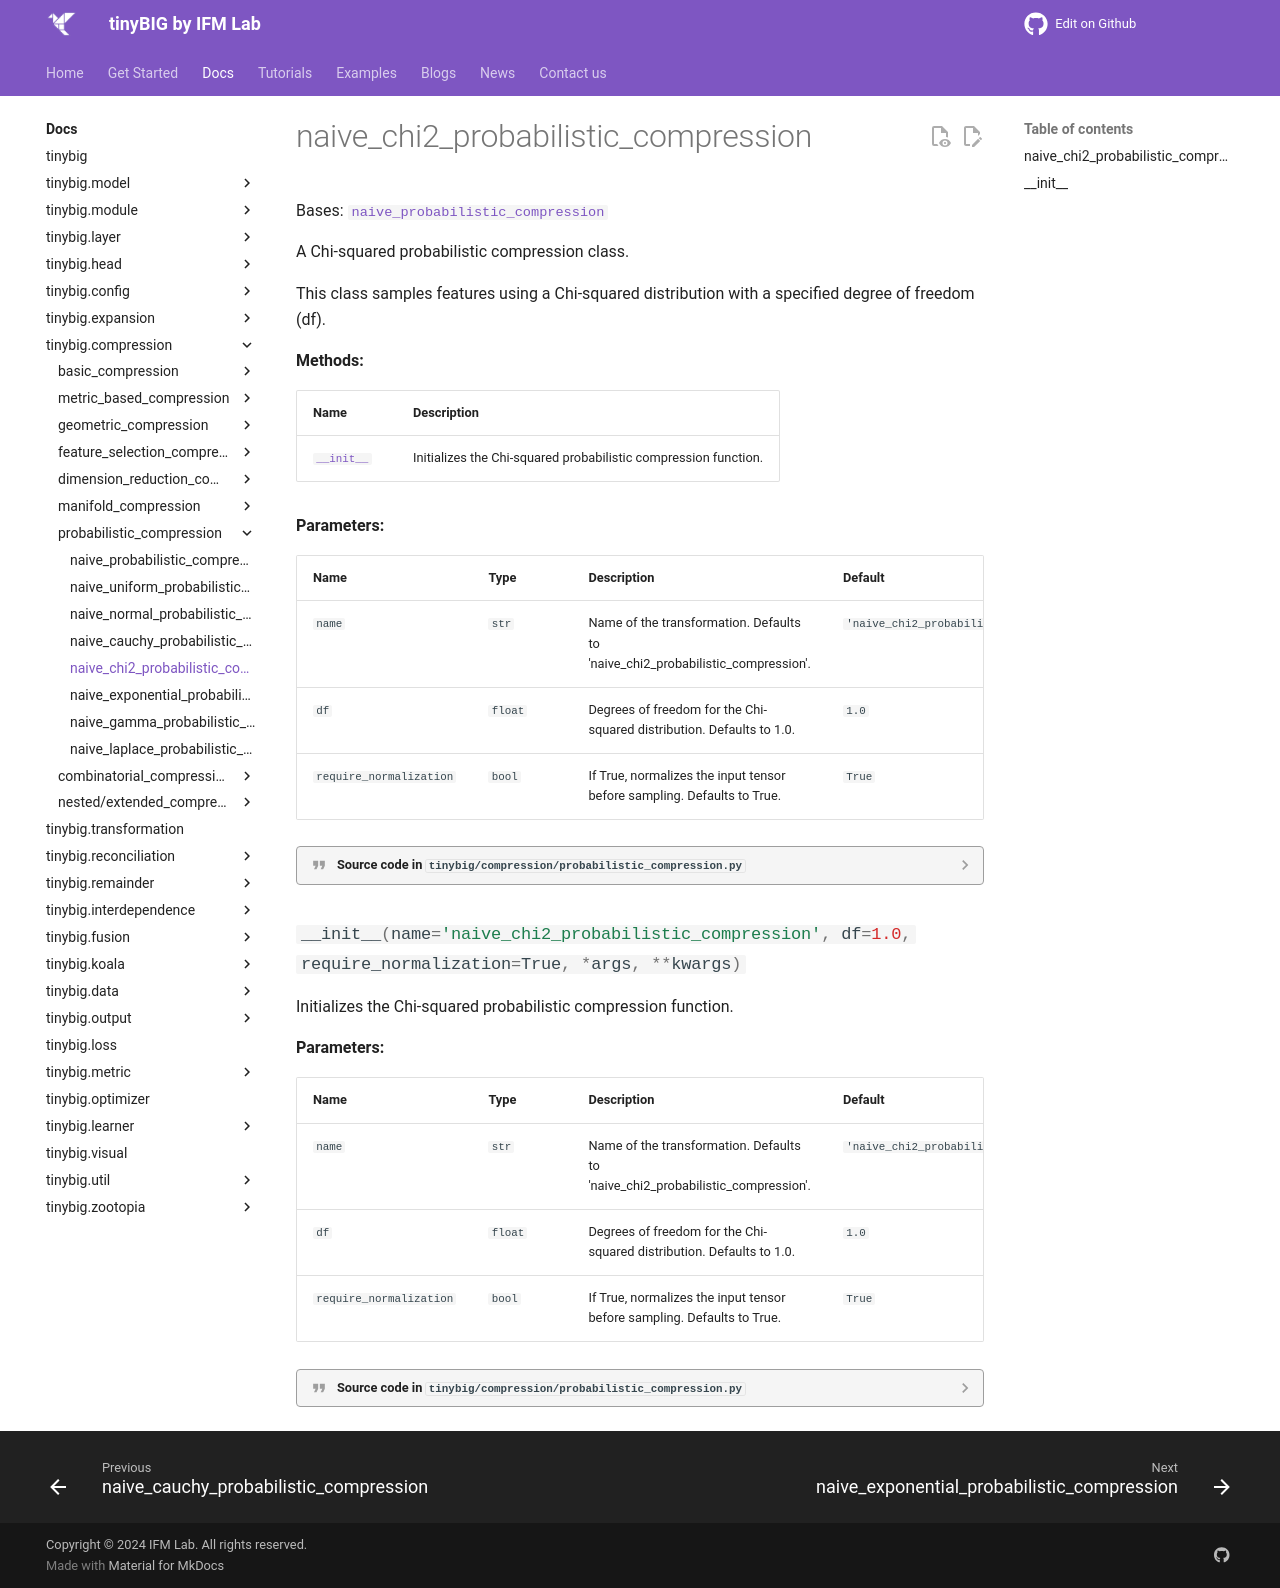

repository: jwzhanggy/tinyBIG · page: documentations/compression/naive_chi2_probabilistic_compression/index.html · generator: mkdocs

# naive_chi2_probabilistic_compression

::: tinybig.compression.probabilistic_compression.naive_chi2_probabilistic_compression
